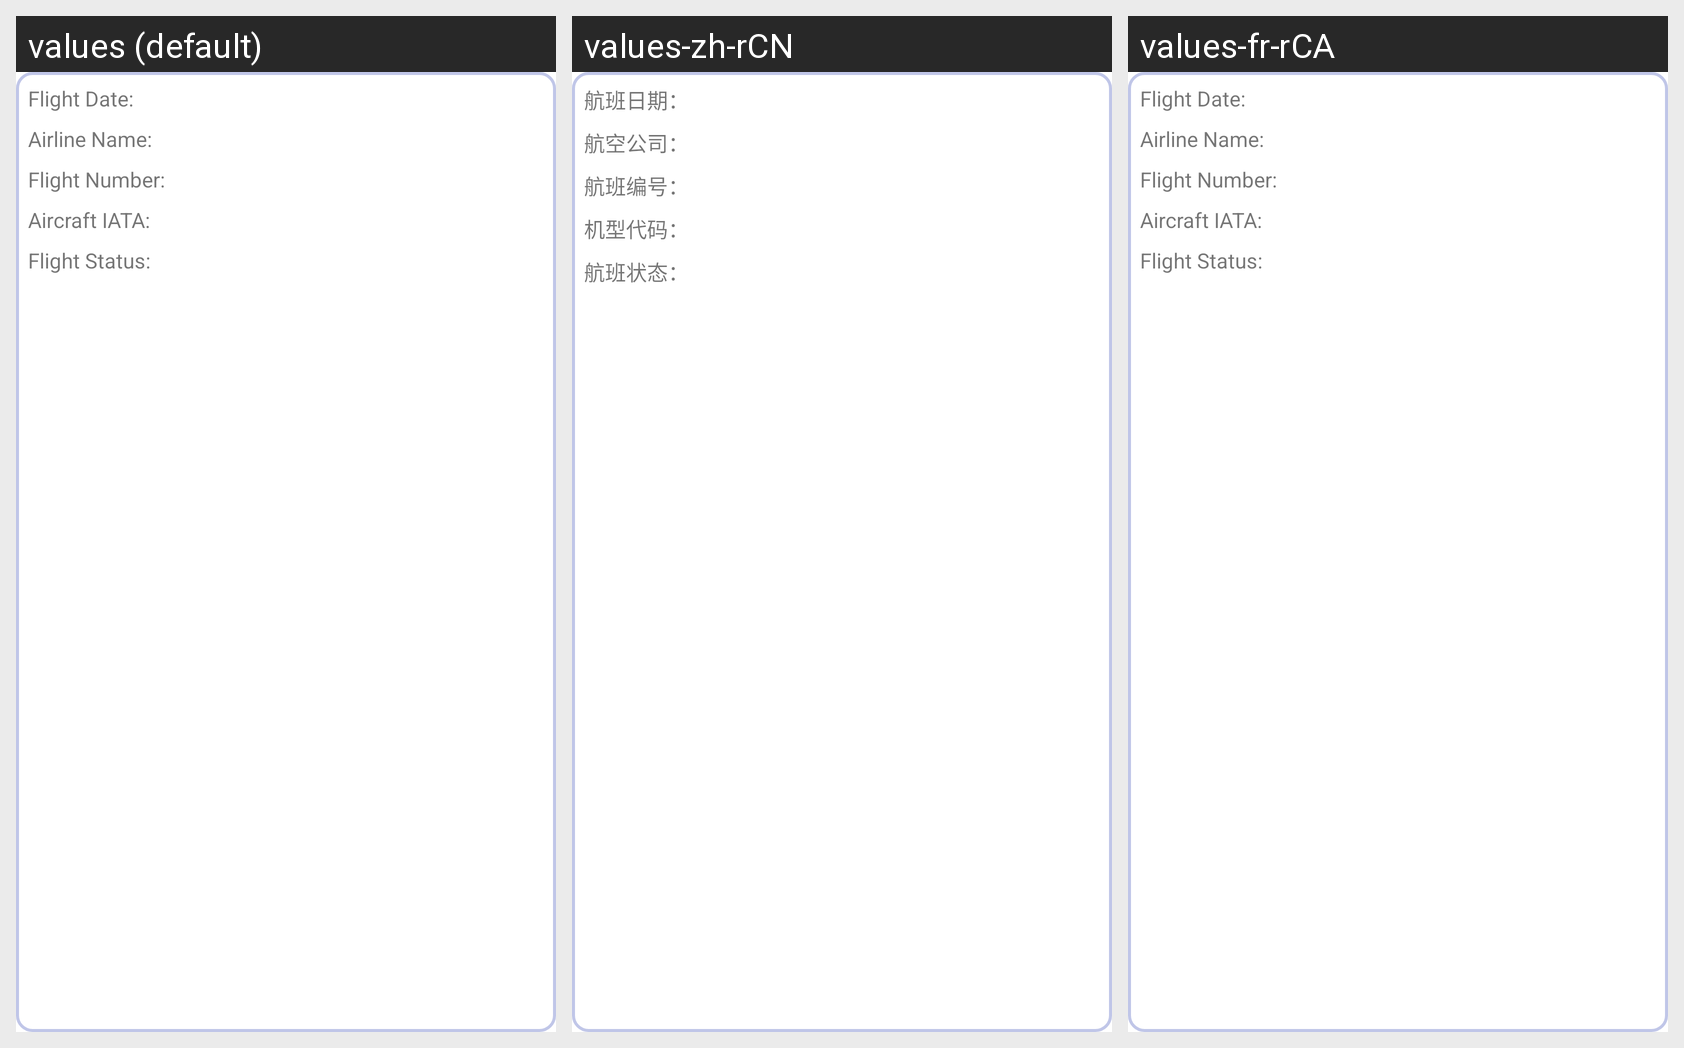

This grid shows one Android layout under several languages. Give, for every string resource on the screen, its name, the default text and each shown locale's text.
Android screen res/layout/layout_flight_list_item.xml rendered under 3 locales, left to right: values (default), values-zh-rCN, values-fr-rCA. Device: Nexus 5 (rendered at 1080×1920; each locale shown at half size, 540×960, under a caption strip naming it); theme Theme.FinalProject.
Strings drawn on this screen, with the default value and each locale's value (text and hints the layout hard-codes, and strings that could not be matched under every locale, appear in the picture but are not listed):

flight_date
  values: Flight Date:
  values-zh-rCN: 航班日期：
  values-fr-rCA: Flight Date:  [not translated; the default value is used]

airline_name
  values: Airline Name:
  values-zh-rCN: 航空公司：
  values-fr-rCA: Airline Name:  [not translated; the default value is used]

aircraft_iata
  values: Aircraft IATA:
  values-zh-rCN: 机型代码：
  values-fr-rCA: Aircraft IATA:  [not translated; the default value is used]

flight_number
  values: Flight Number:
  values-zh-rCN: 航班编号：
  values-fr-rCA: Flight Number:  [not translated; the default value is used]

flight_status
  values: Flight Status:
  values-zh-rCN: 航班状态：
  values-fr-rCA: Flight Status:  [not translated; the default value is used]
